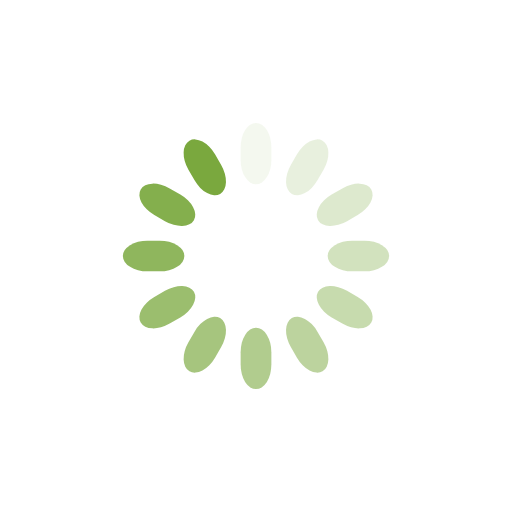
t = 0.00 s
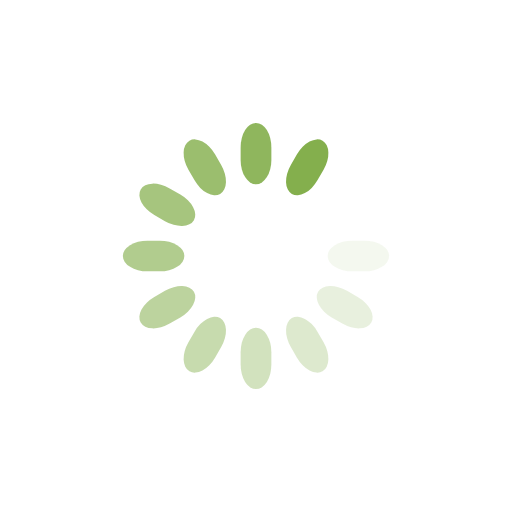
t = 0.78 s
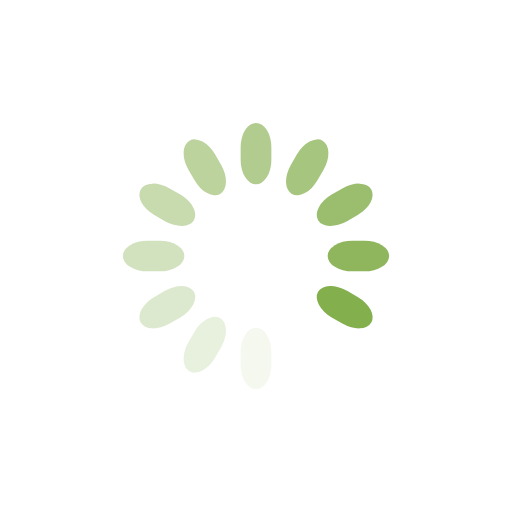
t = 1.55 s
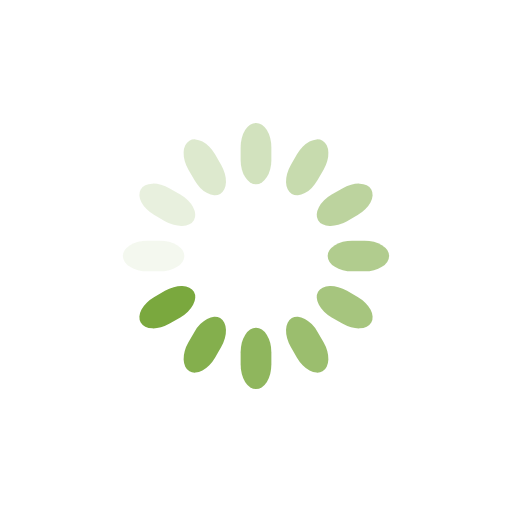
t = 2.33 s

The animated SVG that drew these frames (rendered in a browser with its animation timeline set to each time). Animation: 12 SMIL elements (animate=12); one cycle of 3.10 s, repeats indefinitely.

<svg class="lds-spinner" width="95px"  height="95px"  xmlns="http://www.w3.org/2000/svg" xmlns:xlink="http://www.w3.org/1999/xlink" viewBox="0 0 100 100" preserveAspectRatio="xMidYMid" style="background: none;"><g transform="rotate(0 50 50)">
  <rect x="47" y="24" rx="9.4" ry="4.8" width="6" height="12" fill="#7aa83e">
    <animate attributeName="opacity" values="1;0" keyTimes="0;1" dur="3.1s" begin="-2.841666666666667s" repeatCount="indefinite"></animate>
  </rect>
</g><g transform="rotate(30 50 50)">
  <rect x="47" y="24" rx="9.4" ry="4.8" width="6" height="12" fill="#7aa83e">
    <animate attributeName="opacity" values="1;0" keyTimes="0;1" dur="3.1s" begin="-2.5833333333333335s" repeatCount="indefinite"></animate>
  </rect>
</g><g transform="rotate(60 50 50)">
  <rect x="47" y="24" rx="9.4" ry="4.8" width="6" height="12" fill="#7aa83e">
    <animate attributeName="opacity" values="1;0" keyTimes="0;1" dur="3.1s" begin="-2.325s" repeatCount="indefinite"></animate>
  </rect>
</g><g transform="rotate(90 50 50)">
  <rect x="47" y="24" rx="9.4" ry="4.8" width="6" height="12" fill="#7aa83e">
    <animate attributeName="opacity" values="1;0" keyTimes="0;1" dur="3.1s" begin="-2.066666666666667s" repeatCount="indefinite"></animate>
  </rect>
</g><g transform="rotate(120 50 50)">
  <rect x="47" y="24" rx="9.4" ry="4.8" width="6" height="12" fill="#7aa83e">
    <animate attributeName="opacity" values="1;0" keyTimes="0;1" dur="3.1s" begin="-1.8083333333333333s" repeatCount="indefinite"></animate>
  </rect>
</g><g transform="rotate(150 50 50)">
  <rect x="47" y="24" rx="9.4" ry="4.8" width="6" height="12" fill="#7aa83e">
    <animate attributeName="opacity" values="1;0" keyTimes="0;1" dur="3.1s" begin="-1.55s" repeatCount="indefinite"></animate>
  </rect>
</g><g transform="rotate(180 50 50)">
  <rect x="47" y="24" rx="9.4" ry="4.8" width="6" height="12" fill="#7aa83e">
    <animate attributeName="opacity" values="1;0" keyTimes="0;1" dur="3.1s" begin="-1.2916666666666667s" repeatCount="indefinite"></animate>
  </rect>
</g><g transform="rotate(210 50 50)">
  <rect x="47" y="24" rx="9.4" ry="4.8" width="6" height="12" fill="#7aa83e">
    <animate attributeName="opacity" values="1;0" keyTimes="0;1" dur="3.1s" begin="-1.0333333333333334s" repeatCount="indefinite"></animate>
  </rect>
</g><g transform="rotate(240 50 50)">
  <rect x="47" y="24" rx="9.4" ry="4.8" width="6" height="12" fill="#7aa83e">
    <animate attributeName="opacity" values="1;0" keyTimes="0;1" dur="3.1s" begin="-0.775s" repeatCount="indefinite"></animate>
  </rect>
</g><g transform="rotate(270 50 50)">
  <rect x="47" y="24" rx="9.4" ry="4.8" width="6" height="12" fill="#7aa83e">
    <animate attributeName="opacity" values="1;0" keyTimes="0;1" dur="3.1s" begin="-0.5166666666666667s" repeatCount="indefinite"></animate>
  </rect>
</g><g transform="rotate(300 50 50)">
  <rect x="47" y="24" rx="9.4" ry="4.8" width="6" height="12" fill="#7aa83e">
    <animate attributeName="opacity" values="1;0" keyTimes="0;1" dur="3.1s" begin="-0.25833333333333336s" repeatCount="indefinite"></animate>
  </rect>
</g><g transform="rotate(330 50 50)">
  <rect x="47" y="24" rx="9.4" ry="4.8" width="6" height="12" fill="#7aa83e">
    <animate attributeName="opacity" values="1;0" keyTimes="0;1" dur="3.1s" begin="0s" repeatCount="indefinite"></animate>
  </rect>
</g></svg>
